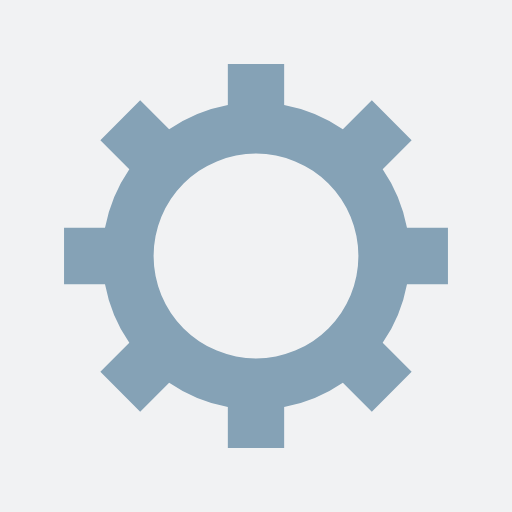
t = 0.00 s
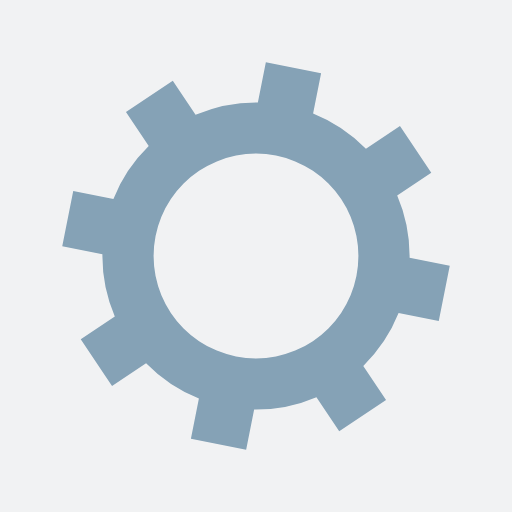
t = 0.14 s
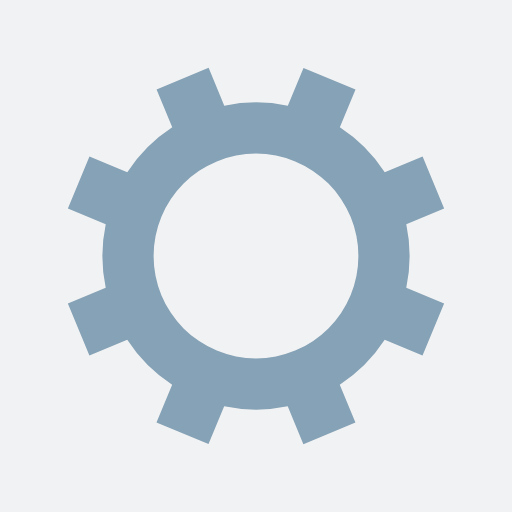
t = 0.28 s
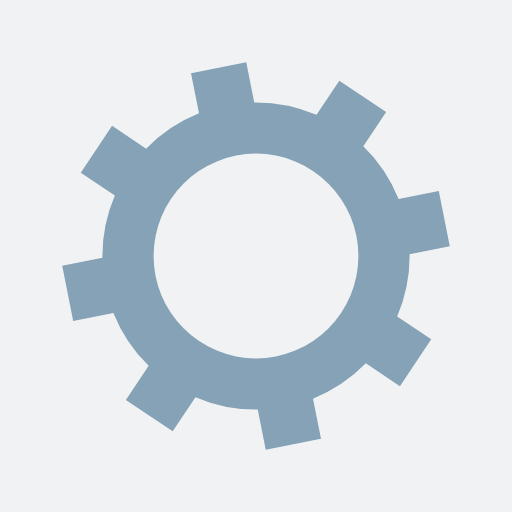
t = 0.42 s

The animated SVG that drew these frames (rendered in a browser with its animation timeline set to each time). Animation: 1 SMIL element (animateTransform=1); one cycle of 0.56 s, repeats indefinitely.

<?xml version="1.0" encoding="utf-8"?>
<svg xmlns="http://www.w3.org/2000/svg" xmlns:xlink="http://www.w3.org/1999/xlink" style="margin: auto; background: rgb(241, 242, 243); display: block; shape-rendering: auto;" width="224px" height="224px" viewBox="0 0 100 100" preserveAspectRatio="xMidYMid">
<g transform="translate(50 50)">
<g>
<animateTransform attributeName="transform" type="rotate" values="0;45" keyTimes="0;1" dur="0.5555555555555556s" repeatCount="indefinite"></animateTransform><path d="M29.491524206117255 -5.5 L37.491524206117255 -5.5 L37.491524206117255 5.5 L29.491524206117255 5.5 A30 30 0 0 1 24.742744050198738 16.964569457146712 L24.742744050198738 16.964569457146712 L30.399598299691117 22.621423706639092 L22.621423706639096 30.399598299691114 L16.964569457146716 24.742744050198734 A30 30 0 0 1 5.5 29.491524206117255 L5.5 29.491524206117255 L5.5 37.491524206117255 L-5.499999999999997 37.491524206117255 L-5.499999999999997 29.491524206117255 A30 30 0 0 1 -16.964569457146705 24.742744050198738 L-16.964569457146705 24.742744050198738 L-22.621423706639085 30.399598299691117 L-30.399598299691117 22.621423706639092 L-24.742744050198738 16.964569457146712 A30 30 0 0 1 -29.491524206117255 5.500000000000009 L-29.491524206117255 5.500000000000009 L-37.491524206117255 5.50000000000001 L-37.491524206117255 -5.500000000000001 L-29.491524206117255 -5.500000000000002 A30 30 0 0 1 -24.742744050198738 -16.964569457146705 L-24.742744050198738 -16.964569457146705 L-30.399598299691117 -22.621423706639085 L-22.621423706639092 -30.399598299691117 L-16.964569457146712 -24.742744050198738 A30 30 0 0 1 -5.500000000000011 -29.491524206117255 L-5.500000000000011 -29.491524206117255 L-5.500000000000012 -37.491524206117255 L5.499999999999998 -37.491524206117255 L5.5 -29.491524206117255 A30 30 0 0 1 16.964569457146702 -24.74274405019874 L16.964569457146702 -24.74274405019874 L22.62142370663908 -30.39959829969112 L30.399598299691117 -22.6214237066391 L24.742744050198738 -16.964569457146716 A30 30 0 0 1 29.491524206117255 -5.500000000000013 M0 -20A20 20 0 1 0 0 20 A20 20 0 1 0 0 -20" fill="#85a2b6"></path></g></g>
<!-- [ldio] generated by https://loading.io/ --></svg>
